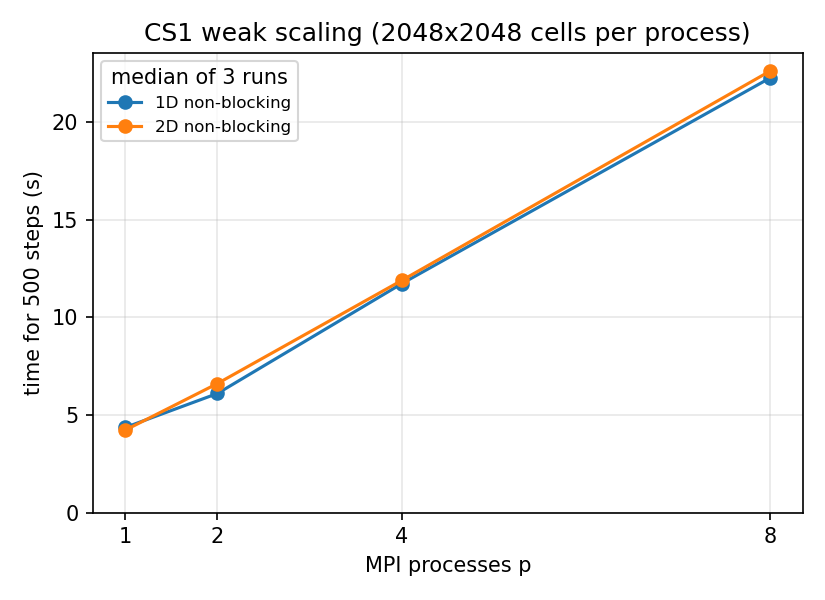

The file beside this chart, header and first rows:
decomp, p, N, runs, time, comm_max, weak_efficiency
1D, 1.0, 2048, 3, 4.358, 0.002687, 1.0
1D, 2.0, 2896, 3, 6.098, 0.2277, 0.715
1D, 4.0, 4096, 3, 11.72, 0.4999, 0.372
1D, 8.0, 5793, 3, 22.26, 1.992, 0.196
2D, 1.0, 2048, 3, 4.222, 0.002639, 1.0
2D, 2.0, 2896, 3, 6.607, 0.2689, 0.639
2D, 4.0, 4096, 3, 11.88, 0.6429, 0.355
2D, 8.0, 5793, 3, 22.61, 3.105, 0.187
